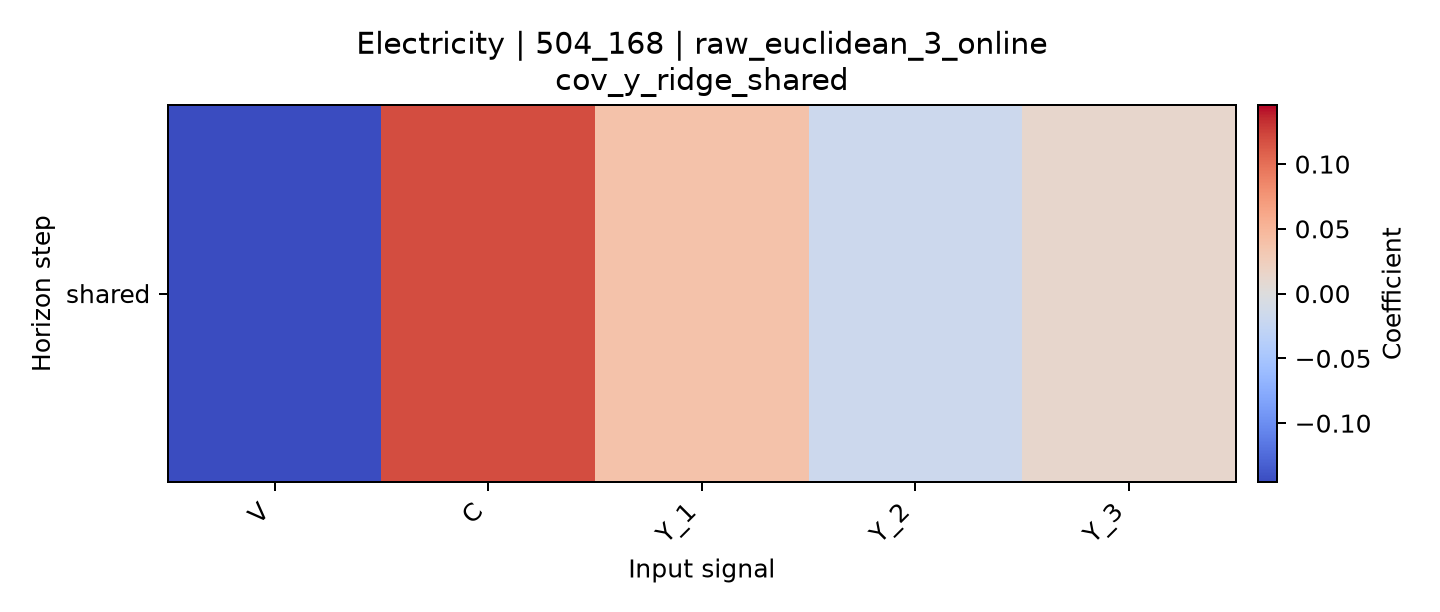

The data file committed next to this chart (first rows):
horizon, V, C, Y_1, Y_2, Y_3
shared, -0.1456, 0.1194, 0.03763, -0.01732, 0.01255
